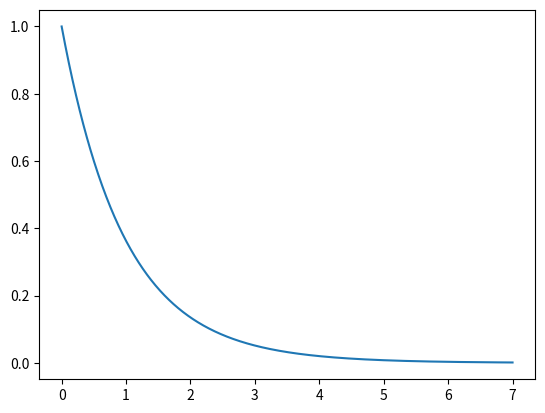

Write the Python code that produced this figure.
import numpy as np
import matplotlib.pyplot as plt
from scipy import stats as sts
import pandas as pd
%matplotlib inline

k = 3
n = 76
xbar = (26*10.5 + 25*3.9 + 25*1.4)/n
print('xbar: ', xbar)

SST = 26*(10.5-xbar)**2 + 25*(3.9-xbar)**2 + 25*(1.4-xbar)**2
print('SST: ', SST)

SSE = 25 * 7.6**2 + 24* 7.5**2 + 24* 7.5**2
print('SSE: ', SSE)

MST = SST / (k-1)
print('MST: ', MST)

MSE = SSE / (n-k)
print('MSE: ', MSE)

F = MST / MSE
print('F: ',F)

F_distr = sts.f(k-1, n-k)
interval = np.linspace(0, 7, 1000)
plt.plot(interval, F_distr.pdf(interval))
plt.show()
plt.close()

F_critical = F_distr.ppf(1-0.01)
print('Threshold F: ', F_critical)

alpha = 0.03
c = k*(k-1)/2
sp = np.sqrt(MSE)
print('pooled standard deviation: ', sp)
t = sts.t(n-k)
t_val = t.ppf(1-alpha/(2*c))
print('Bonferroni multiple comparison critical value: ', t_val)

# T-V
diff = 10.5 - 3.9
print('difference T-V', diff)
SE = t_val * sp * np.sqrt(1/26+1/25)
print('SE T-V: ', SE)
print('confidence interval: ', [diff - SE, diff + SE])

# T-C
diff = 10.5 - 1.4
print('difference T-C', diff)
SE = t_val * sp * np.sqrt(1/26+1/25)
print('SE T-C: ', SE)
print('confidence interval: ', [diff - SE, diff + SE])

# V-C
diff = 3.9 - 1.4
print('difference V-C', diff)
SE = t_val * sp * np.sqrt(1/25+1/25)
print('SE V-C: ', SE)
print('confidence interval: ', [diff - SE, diff + SE])

M = pd.DataFrame([13, 10, 9, 8, 6, 13, 9, 9, 11, 9, 9, 13, 11, 10, 10, 11, 8, 6, 9, 10, 9, 8, 9, 11, 8, 11, 11, 9, 10, 7, 11, 9, 10, 10, 10, 11, 12, 14, 8, 9, 14, 8, 11, 6, 8, 10, 12, 12, 9, 9, 11, 13, 10, 11, 12, 8, 10, 12, 13, 12, 11, 8, 12, 8, 9, 8, 11, 10, 10, 12, 7, 13, 11, 7, 10, 11, 14, 11, 7, 10])
E = pd.DataFrame([13, 9, 12, 14, 12, 9, 11, 12, 13, 10, 12, 9, 12, 8, 13, 9, 11, 10, 7, 8, 7, 11, 8, 11, 5, 12, 12, 7, 11, 8, 10, 10, 8, 9, 8, 13, 8, 10, 11, 10, 11, 12, 14, 9, 7, 7, 8, 7, 4, 11, 9, 7, 8, 8, 11, 7, 9, 10, 11, 9, 10, 11, 9, 11, 13, 8, 15, 6, 5, 14, 9, 12, 9, 12, 8, 12, 13, 8, 5, 8])
L = pd.DataFrame([9, 11, 8, 8, 9, 12, 12, 7, 9, 4, 5, 9, 12, 10, 9, 5, 8, 7, 10, 9, 7, 10, 14, 10, 9, 8, 9, 8, 10, 16, 10, 10, 10, 11, 13, 13, 7, 10, 12, 8, 8, 7, 13, 9, 12, 13, 9, 10, 8, 12, 11, 7, 6, 9, 6, 12, 4, 7, 11, 6, 8, 12, 14, 10, 12, 11, 6, 8, 11, 8, 11, 7, 13, 7, 12, 8, 9, 10, 12, 10])

F, p = sts.f_oneway(M, E, L)
print("F-value:", F)
print("p-value:", p)

def my_f_oneway(dataframes):
    means = []
    sizes = []
    variances = []
    for dataframe in dataframes:
        means += [dataframe.mean()]
        sizes += [len(dataframe)]
        variances += [dataframe.var()]
    n = sum(sizes)
    k = len(dataframes)
    
    global_mean = 0
    for i in range(k):
        global_mean += sizes[i] * means[i]
    global_mean = global_mean / n

    SST = 0
    SSE = 0
    for i in range(k):
        SST += sizes[i] * (means[i] - global_mean)**2
        SSE += (sizes[i]-1) * variances[i]
    MST = SST/(k-1)
    MSE = SSE/(n-k)
    F = MST/MSE
    p = 1 - sts.f(k-1,n-1).cdf(F)

    return F,p
    
    

F, p = my_f_oneway([M,E,L])
print(F,p)



    
